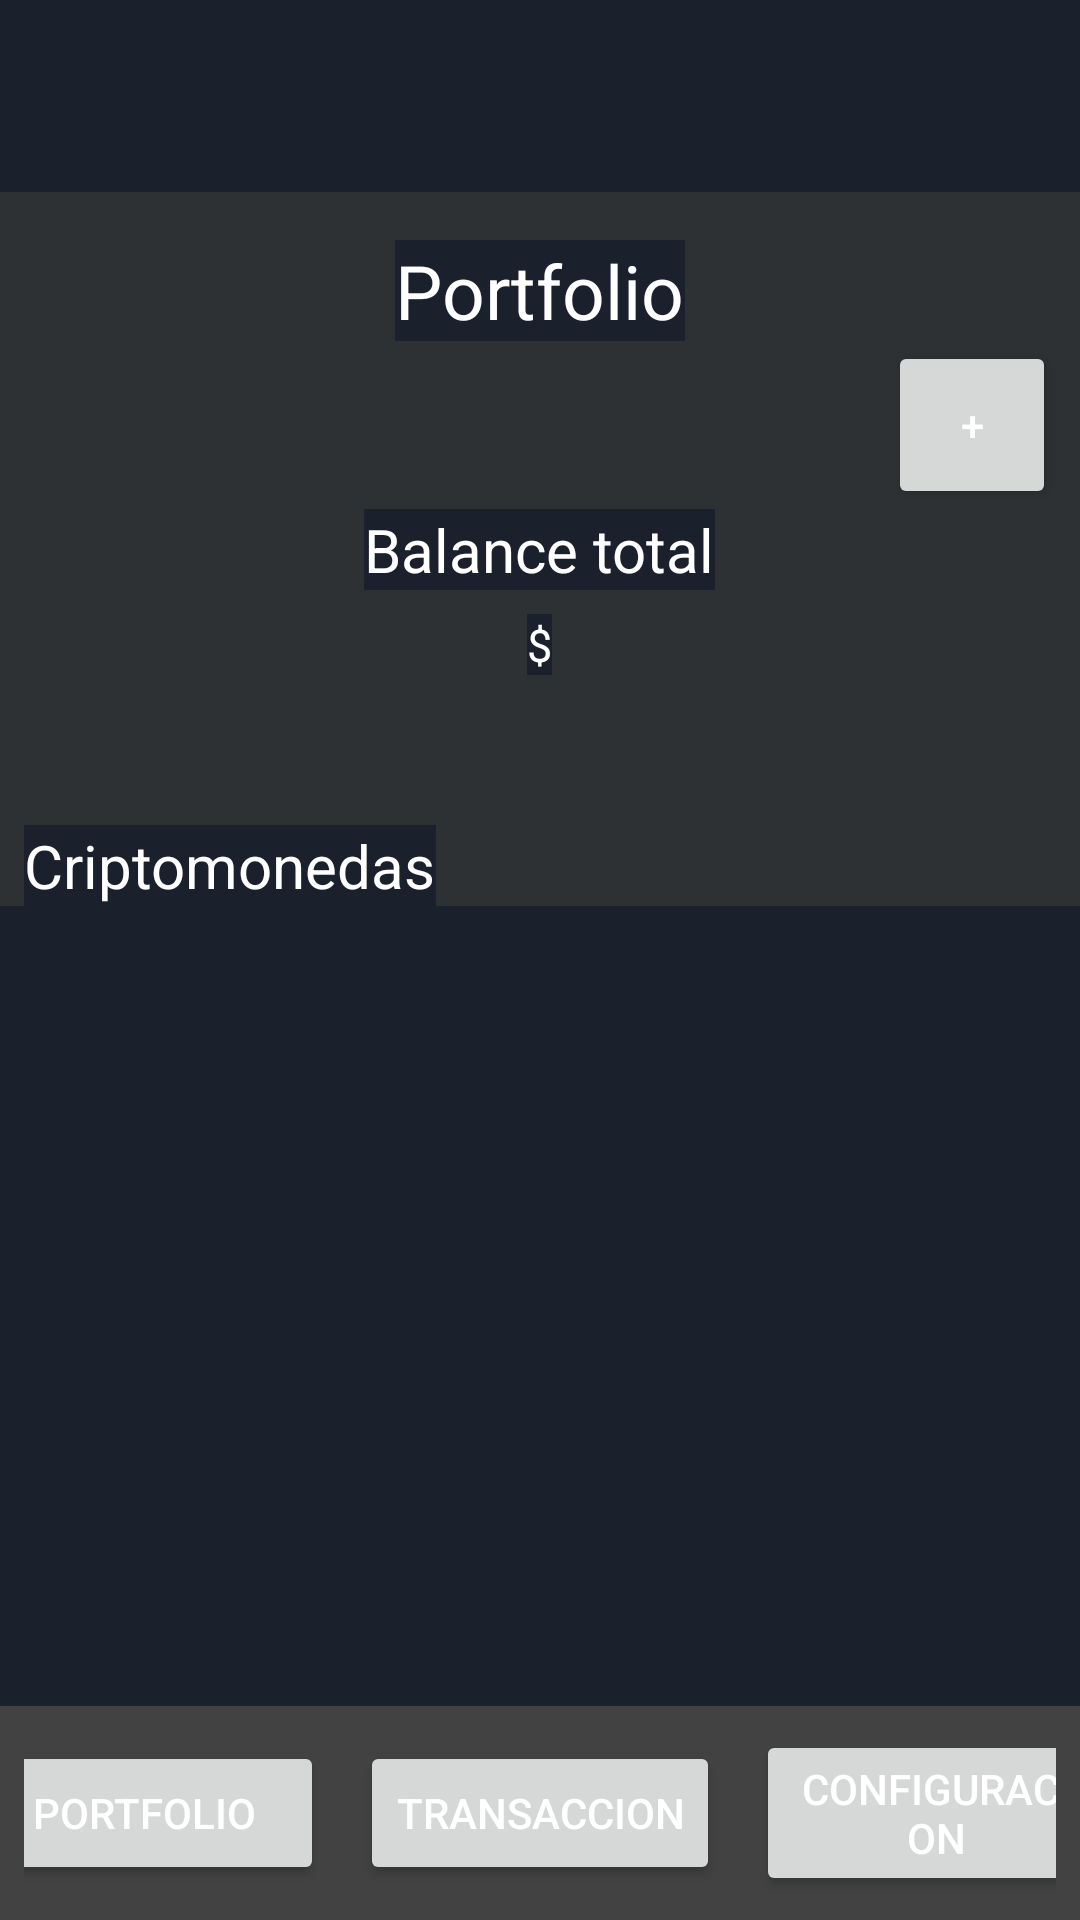

The Android layout XML behind this screen, and the referenced resources:
<!-- AndroidManifest.xml: application theme Theme.TP_GrupoL -->
<!-- res/layout/activity_portfolio.xml -->
<?xml version="1.0" encoding="utf-8"?>
<LinearLayout xmlns:android="http://schemas.android.com/apk/res/android"
    xmlns:app="http://schemas.android.com/apk/res-auto"
    xmlns:tools="http://schemas.android.com/tools"
    android:id="@+id/main"
    android:layout_width="match_parent"
    android:layout_height="match_parent"
    android:layout_weight="1"
    android:background="@color/material_dynamic_neutral20"
    android:orientation="vertical"
    tools:context=".Portfolio">

    <include android:id="@+id/toolbar"
        layout="@layout/toolbar"/>

    <TextView
        android:layout_width="wrap_content"
        android:layout_height="wrap_content"
        android:layout_gravity="center_horizontal"
        android:layout_marginTop="16dp"
        android:text="Portfolio"
        android:textColor="@color/white"
        android:textSize="25sp" />

    <Button
        android:id="@+id/btnMore"
        android:layout_width="56dp"
        android:layout_height="56dp"
        android:layout_gravity="end"
        android:layout_marginEnd="8dp"
        android:text="+" />

    <TextView
        android:layout_width="wrap_content"
        android:layout_height="wrap_content"
        android:layout_gravity="center_horizontal"
        android:text="Balance total"
        android:textColor="@color/white"
        android:textSize="20sp" />

    <TextView
        android:id="@+id/tvTotalBalance"
        android:layout_width="wrap_content"
        android:layout_height="wrap_content"
        android:layout_gravity="center_horizontal"
        android:layout_marginTop="8dp"
        android:inputType="number"
        android:text="$"
        android:textColor="@color/white"
        android:textSize="15sp" />

    <TextView
        android:layout_width="wrap_content"
        android:layout_height="wrap_content"
        android:layout_gravity="start"
        android:layout_marginStart="8dp"
        android:layout_marginTop="50dp"
        android:text="Criptomonedas"
        android:textColor="@color/white"
        android:textSize="20sp" />

    <androidx.recyclerview.widget.RecyclerView
        android:id="@+id/rvCoins"
        android:layout_width="match_parent"
        android:layout_height="match_parent"
        android:layout_weight="1"
        app:layoutManager="androidx.recyclerview.widget.LinearLayoutManager"
        tools:listitem="@layout/item_coins">

    </androidx.recyclerview.widget.RecyclerView>

    <LinearLayout
        android:id="@+id/llBarraNavegacion"
        android:layout_width="match_parent"
        android:layout_height="wrap_content"
        android:background="@color/cardview_dark_background"
        android:gravity="center"
        android:orientation="horizontal"
        android:padding="8dp">

        <Button
            android:id="@+id/btnPortfolio"
            android:layout_width="120dp"
            android:layout_height="wrap_content"
            android:layout_marginEnd="12dp"
            android:paddingHorizontal="12dp"
            android:text="Portfolio" />

        <Button
            android:id="@+id/btnTransaccion"
            android:layout_width="120dp"
            android:layout_height="wrap_content"
            android:layout_marginEnd="12dp"
            android:paddingHorizontal="12dp"
            android:text="Transaccion" />

        <Button
            android:id="@+id/btnConfiguracion"
            android:layout_width="120dp"
            android:layout_height="wrap_content"
            android:paddingHorizontal="12dp"
            android:text="Configuracion" />

    </LinearLayout>

</LinearLayout>
<!-- res/layout/toolbar.xml (included above) -->
<androidx.appcompat.widget.Toolbar xmlns:android="http://schemas.android.com/apk/res/android"
    android:layout_width="match_parent"
    android:layout_height="wrap_content"
    xmlns:app="http://schemas.android.com/apk/res-auto"
    app:titleTextColor="@color/white"/>
<!-- res/layout/item_coins.xml (included above) -->
<?xml version="1.0" encoding="utf-8"?>
<LinearLayout xmlns:android="http://schemas.android.com/apk/res/android"
    android:orientation="horizontal"
    android:layout_width="match_parent"
    android:layout_height="wrap_content"
    android:gravity="center"
    android:layout_weight="2">

    <TextView
        android:id="@+id/tvMarketCapRank"
        android:layout_width="wrap_content"
        android:layout_height="wrap_content"
        android:textSize="15sp"
        android:layout_margin="10dp"/>

    <ImageView
        android:id="@+id/ivImage"
        android:layout_width="40dp"
        android:layout_height="40dp"
        android:layout_marginEnd="10dp"/>

    <LinearLayout
        android:layout_width="0dp"
        android:layout_height="wrap_content"
        android:layout_weight="1"
        android:orientation="vertical">

        <TextView
            android:id="@+id/tvName"
            android:layout_width="wrap_content"
            android:layout_height="wrap_content"
            android:textSize="15sp"
            android:textStyle="bold"/>

        <TextView
            android:id="@+id/tvSymbol"
            android:layout_width="wrap_content"
            android:layout_height="wrap_content"
            android:textSize="15sp"/>

    </LinearLayout>

    <TextView
        android:id="@+id/tvCurrentPrice"
        android:layout_width="wrap_content"
        android:layout_height="wrap_content"
        android:textSize="15sp"
        android:textStyle="bold"
        android:gravity="end"
        android:layout_weight="1"
        android:layout_marginEnd="10dp"/>

</LinearLayout>
<!-- resources referenced by this layout -->
<resources>
  <color name="white">#FFFFFFFF</color>
  <style name="Theme.TP_GrupoL" parent="Base.Theme.TP_GrupoL" />
  <style name="Base.Theme.TP_GrupoL" parent="Theme.Material3.DayNight.NoActionBar">
          
          
          <item name="android:background">@color/background</item>
          <item name="android:editTextColor">@color/white</item>
          <item name="colorPrimary">@color/primary_color</item>
          <item name="colorOnPrimary">@color/white</item>
          <item name="android:textColor">@color/white</item>
          <item name="android:textColorHint">@color/hint</item>
      </style>
  <color name="background">#1A202C</color>
  <color name="primary_color">#4299E1</color>
  <color name="hint">#7F7F7F</color>
</resources>
